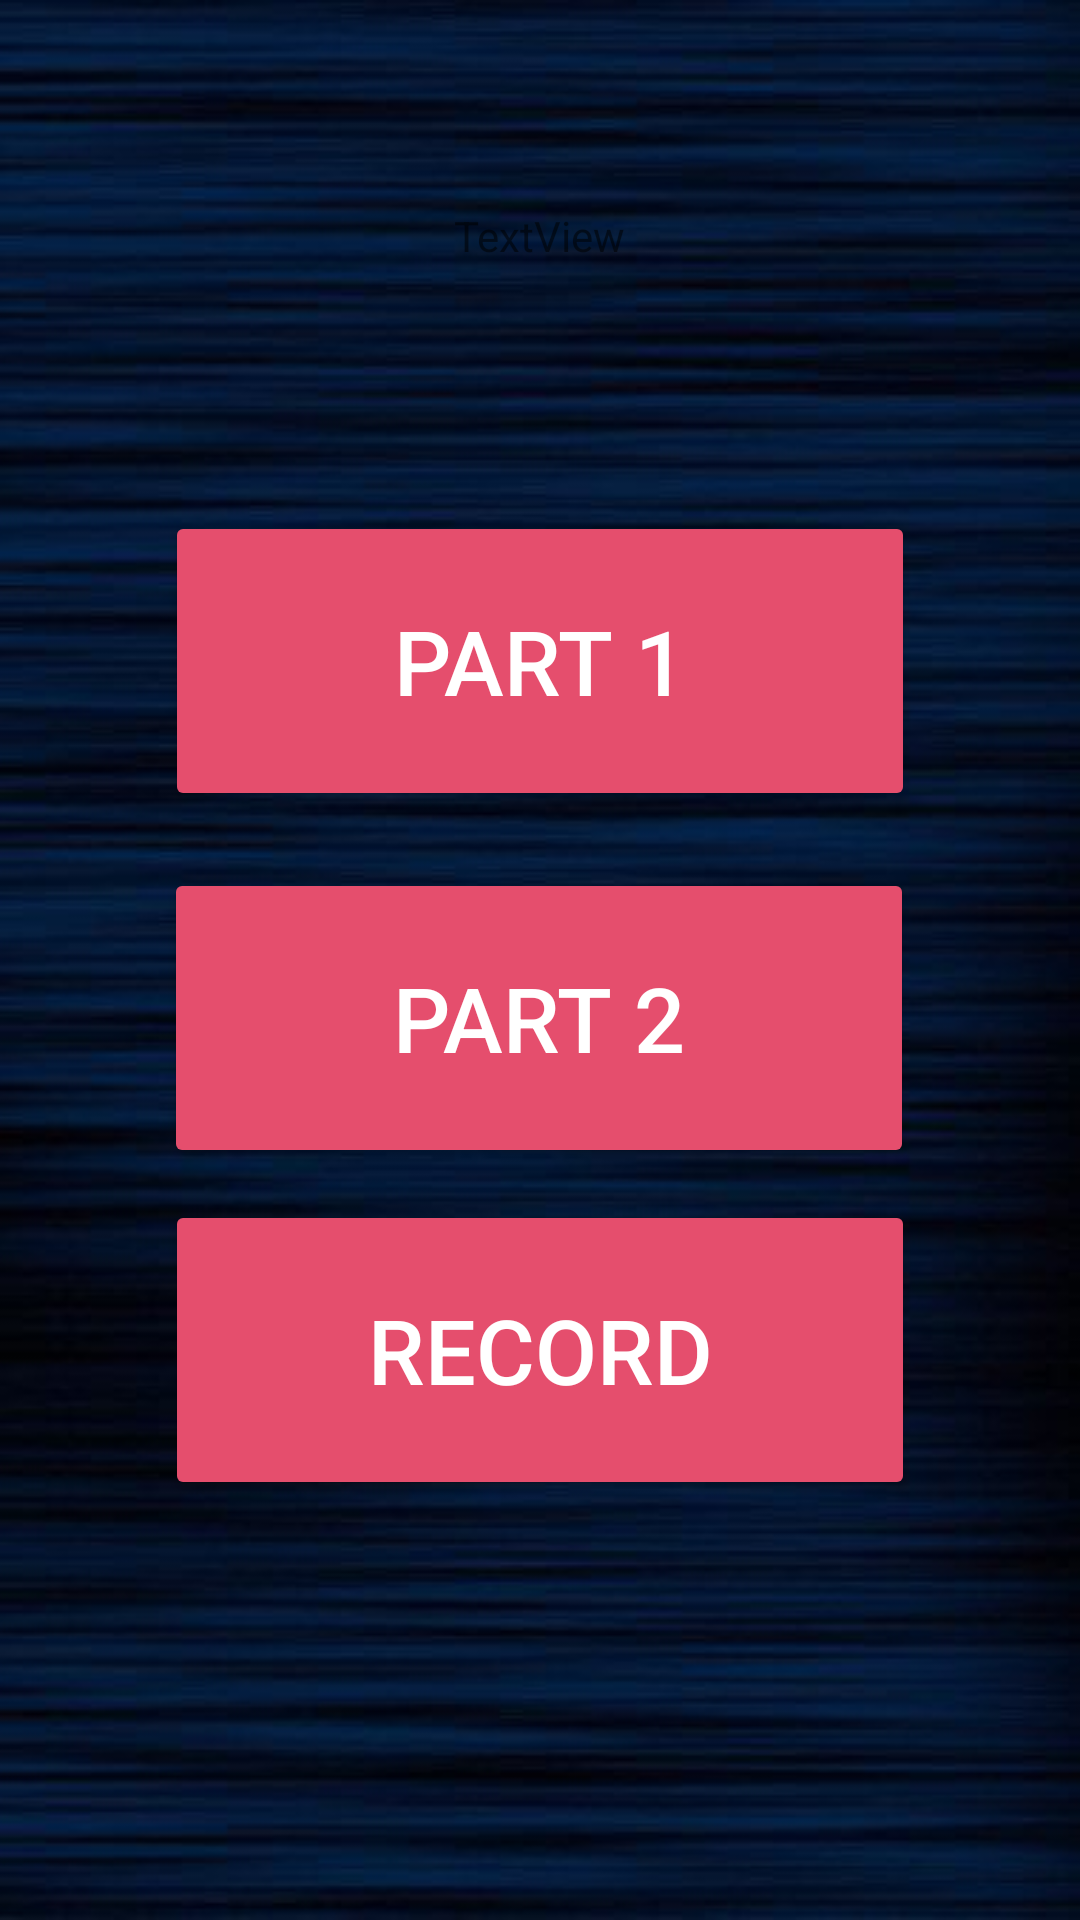

Reconstruct the res/layout file that produces this screen, plus the resources it refers to.
<!-- AndroidManifest.xml: application theme Theme.ProjrctApp -->
<!-- res/layout/activity_student_second_home.xml -->
<?xml version="1.0" encoding="utf-8"?>
<androidx.constraintlayout.widget.ConstraintLayout xmlns:android="http://schemas.android.com/apk/res/android"
    xmlns:app="http://schemas.android.com/apk/res-auto"
    xmlns:tools="http://schemas.android.com/tools"
    android:layout_width="match_parent"
    android:layout_height="match_parent"
    android:background="@drawable/back2"
    tools:context=".studentSecondHome">

    <TextView
        android:id="@+id/name_view"
        android:layout_width="250dp"
        android:layout_height="50dp"
        android:text="TextView"
        android:textAlignment="center"
        app:layout_constraintBottom_toBottomOf="parent"
        app:layout_constraintEnd_toEndOf="parent"
        app:layout_constraintHorizontal_bias="0.498"
        app:layout_constraintStart_toStartOf="parent"
        app:layout_constraintTop_toTopOf="parent"
        app:layout_constraintVertical_bias="0.117" />

    <androidx.appcompat.widget.AppCompatButton
        android:id="@+id/btn_part1"
        android:layout_width="250dp"
        android:layout_height="100dp"
        android:text="Part 1"
        android:textSize="30sp"
        android:textColor="#FFFFFF"
        app:backgroundTint="#E54E6D"
        app:layout_constraintBottom_toBottomOf="parent"
        app:layout_constraintEnd_toEndOf="parent"
        app:layout_constraintStart_toStartOf="parent"
        app:layout_constraintTop_toBottomOf="@+id/name_view"
        app:layout_constraintVertical_bias="0.122" />

    <androidx.appcompat.widget.AppCompatButton
        android:id="@+id/btn_part2"
        android:layout_width="250dp"
        android:layout_height="100dp"
        android:text="Part 2"
        android:textSize="30sp"
        android:textColor="#FFFFFF"
        app:backgroundTint="#E54E6D"
        app:layout_constraintBottom_toBottomOf="parent"
        app:layout_constraintEnd_toEndOf="parent"
        app:layout_constraintHorizontal_bias="0.496"
        app:layout_constraintStart_toStartOf="parent"
        app:layout_constraintTop_toBottomOf="@+id/btn_part1"
        app:layout_constraintVertical_bias="0.07" />

    <androidx.appcompat.widget.AppCompatButton
        android:id="@+id/btn_record"
        android:layout_width="250dp"
        android:layout_height="100dp"
        android:text="Record"
        android:textSize="30sp"
        android:textColor="#FFFFFF"
        app:backgroundTint="#E54E6D"
        app:layout_constraintBottom_toBottomOf="parent"
        app:layout_constraintEnd_toEndOf="parent"
        app:layout_constraintStart_toStartOf="parent"
        app:layout_constraintTop_toBottomOf="@+id/btn_part2"
        app:layout_constraintVertical_bias="0.07" />

</androidx.constraintlayout.widget.ConstraintLayout>
<!-- resources referenced by this layout -->
<resources>
  <!-- drawable back2: jpg bitmap (drawable-v24, 26165 bytes) -->
  <style name="Theme.ProjrctApp" parent="Theme.MaterialComponents.DayNight.NoActionBar">
          
          <item name="colorPrimary">@color/purple_500</item>
          <item name="colorPrimaryVariant">@color/purple_700</item>
          <item name="colorOnPrimary">@color/white</item>
          
          <item name="colorSecondary">@color/teal_200</item>
          <item name="colorSecondaryVariant">@color/teal_700</item>
          <item name="colorOnSecondary">@color/black</item>
          
          <item name="android:statusBarColor" tools:targetApi="l">?attr/colorPrimaryVariant</item>
          
      </style>
  <!-- not gathered from this repository: default colours our renderer supplied (Android Studio template values) -->
  <color name="purple_500">#FF6200EE</color>
  <color name="purple_700">#FF3700B3</color>
  <color name="teal_200">#FF03DAC5</color>
  <color name="teal_700">#FF018786</color>
  <color name="black">#FF000000</color>
  <color name="white">#FFFFFFFF</color>
</resources>
